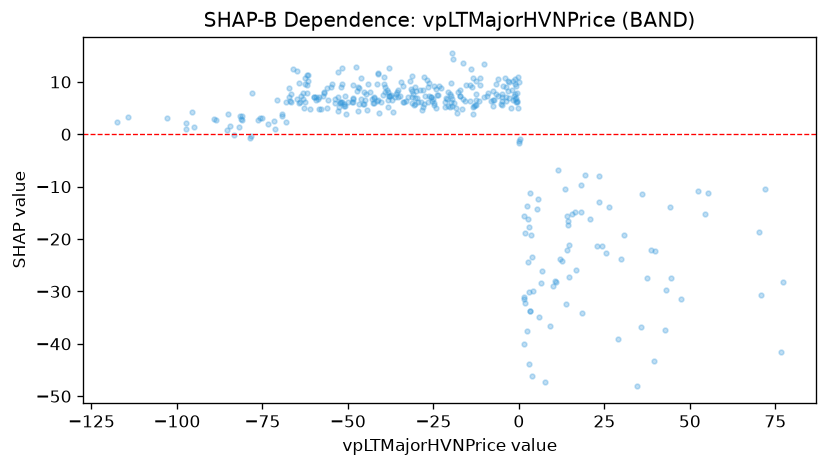

Source data for this figure (header and first rows):
feature_value, shap_value
-19.58, 15.43
-16.38, 13.6
-14.04, 12.44
-19.35, 14.32
-17.32, 8.447
-42.32, 5.96
-30.8, 5.548
-4.943, 6.263
-24.74, 5.561
-28.74, 6.164
-34.7, 7.28
-34, 9.167
-28.4, 4.613
-37.31, 7.492
-41.3, 6.506
-35.31, 7.174
-42.58, 5.891
-45.47, 5.767
-40.9, 4.106
-39.14, 9.026
-41.54, 6.286
-35.38, 8.461
-35.67, 8.097
-46.64, 8.755
-36.37, 7.142
-44.44, 4.65
-41.12, 11.74
-31.56, 8.705
-37.74, 7.285
-42.32, 7.168
-38.15, 8.075
-40.33, 6.19
-34.38, 9.904
-48.89, 6.111
-44.95, 6.464
-52.54, 5.205
-51.16, 5.427
-67.29, 7.108
-64.76, 6.76
-46.96, 4.39
-51.04, 5.717
-50.01, 6.252
-57.23, 7.393
-50.47, 3.789
-62.52, 6.144
-52.39, 6.05
-50.75, 5.357
-48.38, 6.136
-38.29, 5.173
-66.61, 6.142
-63.16, 7.882
-69.36, 3.888
-71.5, 2.457
-95.02, 1.435
-85.22, 0.8524
-97.43, 0.9502
-84.35, 1.573
-50.99, 7.393
-43.55, 8.04
-62.67, 10.74
... 301 more rows
